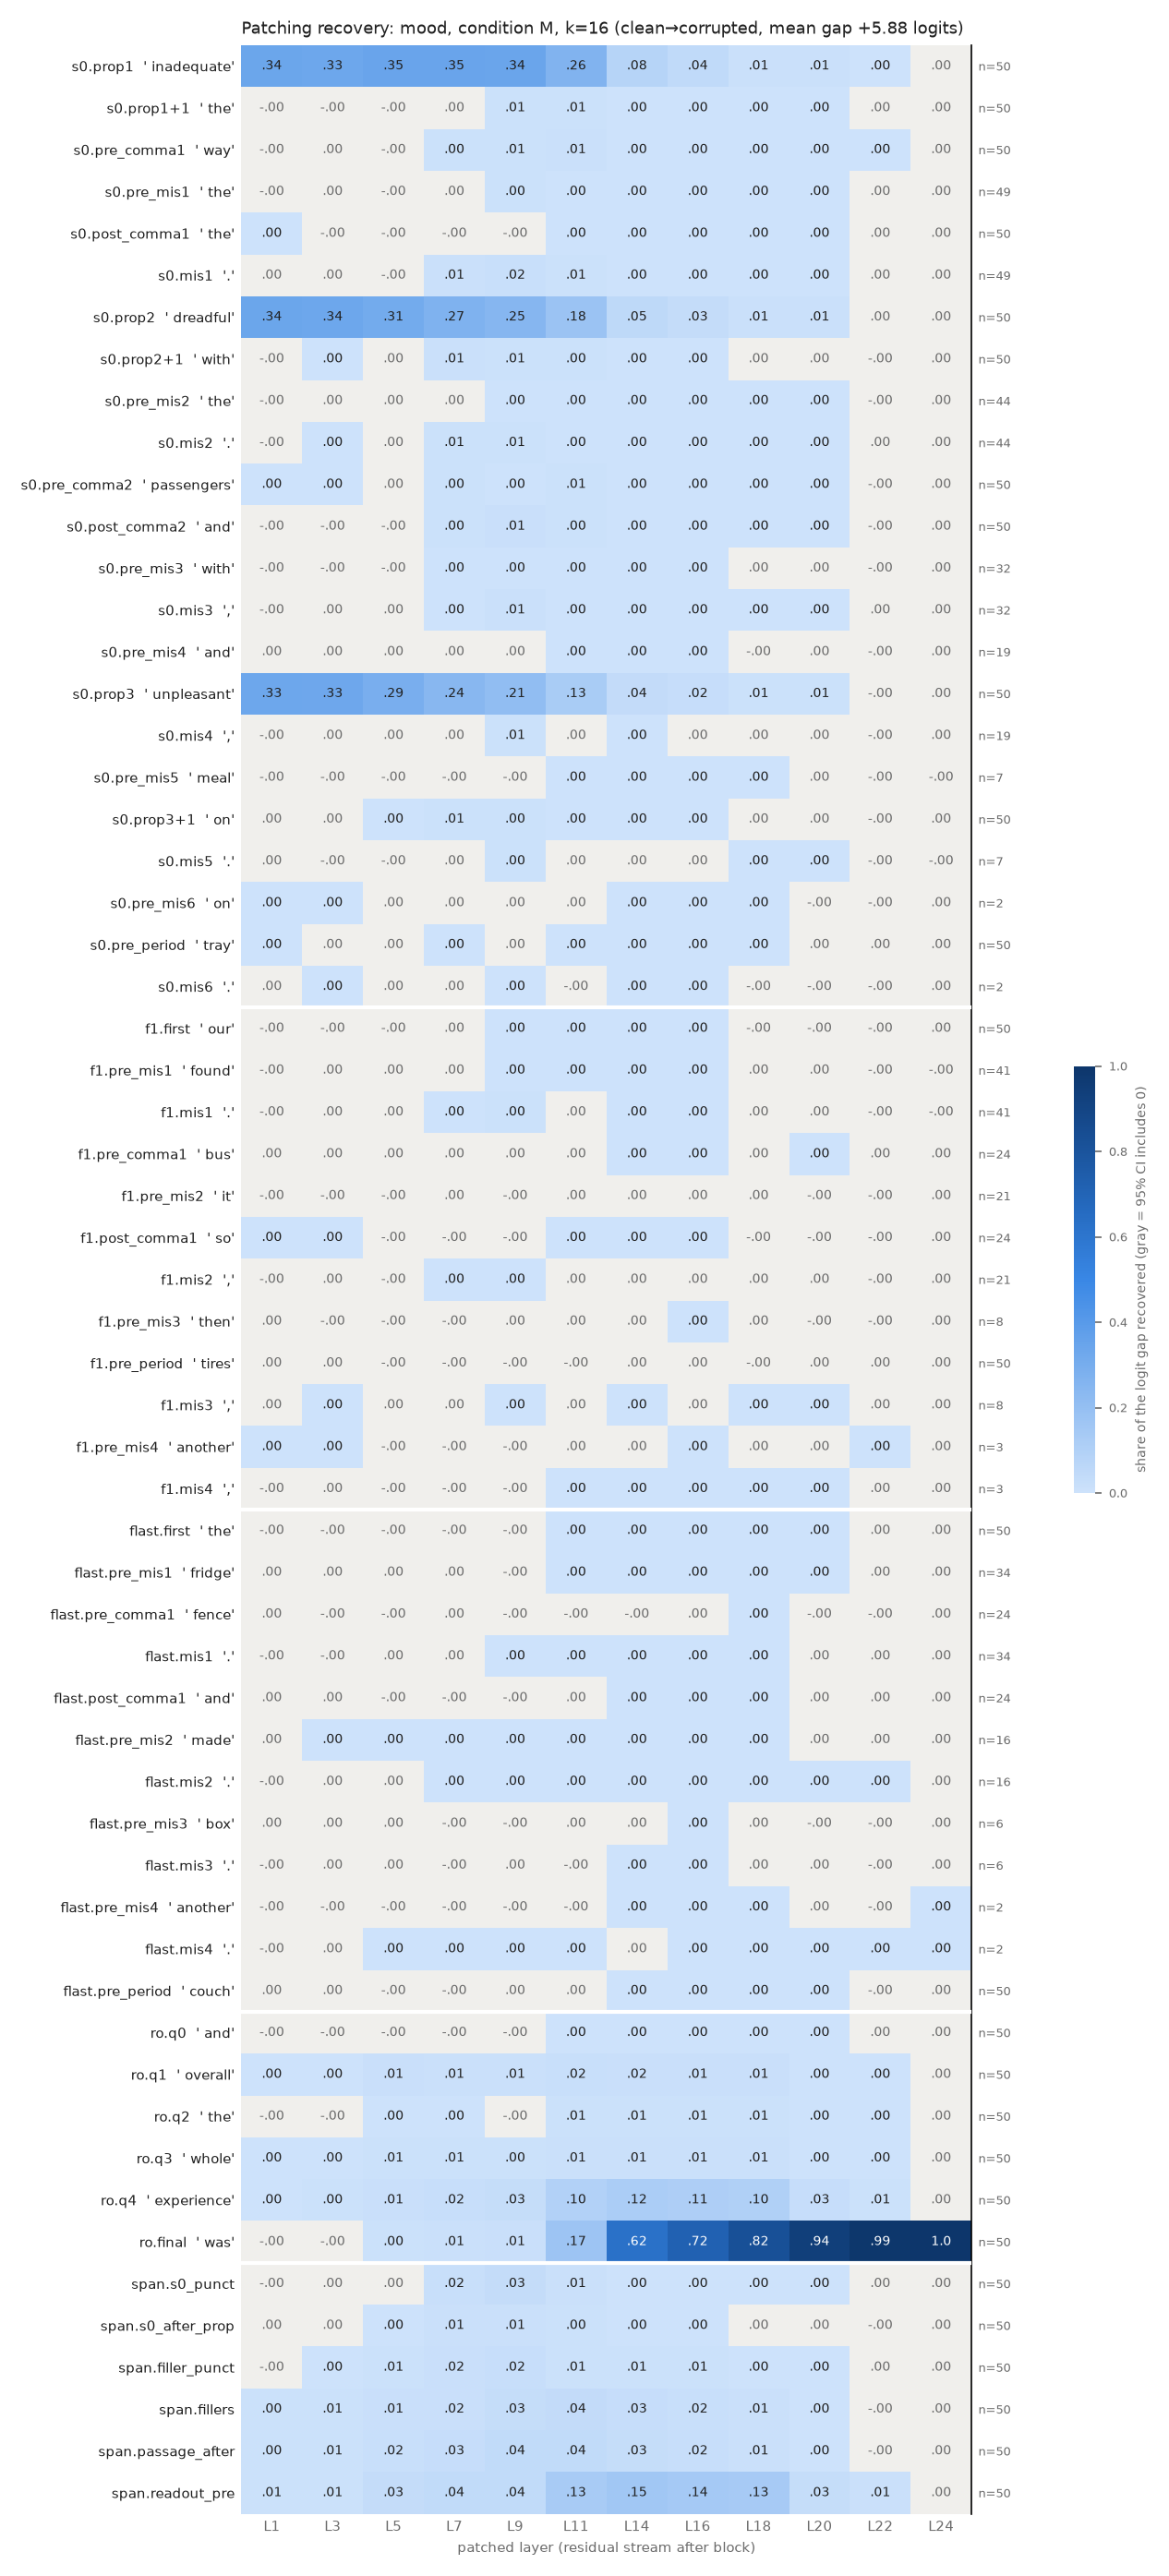

Source data for this figure (header and first rows):
row, example, layer, recovery, ci_lo, ci_hi, n_pairs
s0.prop1, inadequate, 1, 0.337, 0.2919, 0.3835, 50
s0.prop1, inadequate, 3, 0.334, 0.2896, 0.379, 50
s0.prop1, inadequate, 5, 0.3473, 0.3072, 0.3878, 50
s0.prop1, inadequate, 7, 0.345, 0.3084, 0.3827, 50
s0.prop1, inadequate, 9, 0.3419, 0.3063, 0.3796, 50
s0.prop1, inadequate, 11, 0.2633, 0.2313, 0.2977, 50
s0.prop1, inadequate, 14, 0.08093, 0.06799, 0.09424, 50
s0.prop1, inadequate, 16, 0.04454, 0.03924, 0.05005, 50
s0.prop1, inadequate, 18, 0.01137, 0.008897, 0.01398, 50
s0.prop1, inadequate, 20, 0.008892, 0.006732, 0.01119, 50
s0.prop1, inadequate, 22, 0.000401, 0.0002283, 0.0005693, 50
s0.prop1, inadequate, 24, 1.0167630562908925e-06, -2.09640428104618e-06, 4.100841355884505e-06, 50
s0.prop1+1, the, 1, -0.0005662, -0.001211, 8.087773345946117e-05, 50
s0.prop1+1, the, 3, -0.0001611, -0.001812, 0.001532, 50
s0.prop1+1, the, 5, -0.002491, -0.005334, 0.0003268, 50
s0.prop1+1, the, 7, 0.002979, -0.0002131, 0.006479, 50
s0.prop1+1, the, 9, 0.006225, 0.004274, 0.008415, 50
s0.prop1+1, the, 11, 0.005795, 0.004852, 0.00671, 50
s0.prop1+1, the, 14, 0.0008992, 0.0005858, 0.001255, 50
s0.prop1+1, the, 16, 0.0004787, 0.0002965, 0.0006752, 50
s0.prop1+1, the, 18, 0.0002997, 0.0001273, 0.0004846, 50
s0.prop1+1, the, 20, 0.0002571, 6.668830065732234e-05, 0.0005129, 50
s0.prop1+1, the, 22, 2.0899588946534327e-05, -2.0107050874852232e-05, 6.901334662791314e-05, 50
s0.prop1+1, the, 24, 1.0167630562908925e-06, -2.1275792072225535e-06, 4.123282638428661e-06, 50
s0.pre_comma1, way, 1, -0.0002967, -0.0007109, 0.0001365, 50
s0.pre_comma1, way, 3, 0.000142, -0.0006088, 0.0009242, 50
s0.pre_comma1, way, 5, -0.0005258, -0.002158, 0.001265, 50
s0.pre_comma1, way, 7, 0.004311, 0.002031, 0.006752, 50
s0.pre_comma1, way, 9, 0.005088, 0.002478, 0.008161, 50
s0.pre_comma1, way, 11, 0.008634, 0.005656, 0.01211, 50
s0.pre_comma1, way, 14, 0.003602, 0.002582, 0.00476, 50
s0.pre_comma1, way, 16, 0.00122, 0.0009065, 0.001617, 50
s0.pre_comma1, way, 18, 0.0002756, 0.0001654, 0.0004062, 50
s0.pre_comma1, way, 20, 0.0001519, 6.528110117722776e-05, 0.0002716, 50
s0.pre_comma1, way, 22, 2.255527488030307e-05, 1.3786702174118472e-06, 4.722193747200746e-05, 50
s0.pre_comma1, way, 24, 1.0167630562908925e-06, -1.912188332430327e-06, 4.165051650948197e-06, 50
s0.pre_mis1, the, 1, -2.541581407619643e-05, -0.0004935, 0.0004063, 49
s0.pre_mis1, the, 3, 0.0005307, -0.0004832, 0.001489, 49
s0.pre_mis1, the, 5, -0.00129, -0.003084, 0.0001652, 49
s0.pre_mis1, the, 7, 0.002436, -0.0003725, 0.005177, 49
s0.pre_mis1, the, 9, 0.0045, 0.001826, 0.007531, 49
s0.pre_mis1, the, 11, 0.003868, 0.002714, 0.00508, 49
s0.pre_mis1, the, 14, 0.0009254, 0.0005802, 0.001302, 49
s0.pre_mis1, the, 16, 0.0004983, 0.0002711, 0.0007413, 49
s0.pre_mis1, the, 18, 0.0003238, 0.0001018, 0.0005702, 49
s0.pre_mis1, the, 20, 0.0003356, 6.557996446423884e-05, 0.0006581, 49
s0.pre_mis1, the, 22, 3.325011505695527e-05, -1.2019307202119606e-05, 8.986821275948584e-05, 49
s0.pre_mis1, the, 24, 1.0643889208703718e-06, -1.998972236496554e-06, 4.240178225172325e-06, 49
s0.post_comma1, the, 1, 0.0001363, 6.132902520860585e-06, 0.0002666, 50
s0.post_comma1, the, 3, -0.0003701, -0.0007022, -5.889424883858645e-05, 50
s0.post_comma1, the, 5, -0.001361, -0.002054, -0.0007099, 50
s0.post_comma1, the, 7, -0.003367, -0.004563, -0.002238, 50
s0.post_comma1, the, 9, -0.0003399, -0.001276, 0.0007244, 50
s0.post_comma1, the, 11, 0.001993, 0.0008089, 0.003473, 50
s0.post_comma1, the, 14, 0.0005149, 0.0003794, 0.0006542, 50
s0.post_comma1, the, 16, 0.0003765, 0.0002962, 0.0004581, 50
s0.post_comma1, the, 18, 0.0001596, 9.574148019533841e-05, 0.0002282, 50
s0.post_comma1, the, 20, 5.8383604969124404e-05, 5.024046139345755e-06, 0.0001149, 50
s0.post_comma1, the, 22, 2.1128239011824623e-05, -3.4950092536429205e-05, 7.512036183406802e-05, 50
s0.post_comma1, the, 24, 1.0167630562908925e-06, -2.1329041163349584e-06, 4.0870542502385635e-06, 50
... 648 more rows
